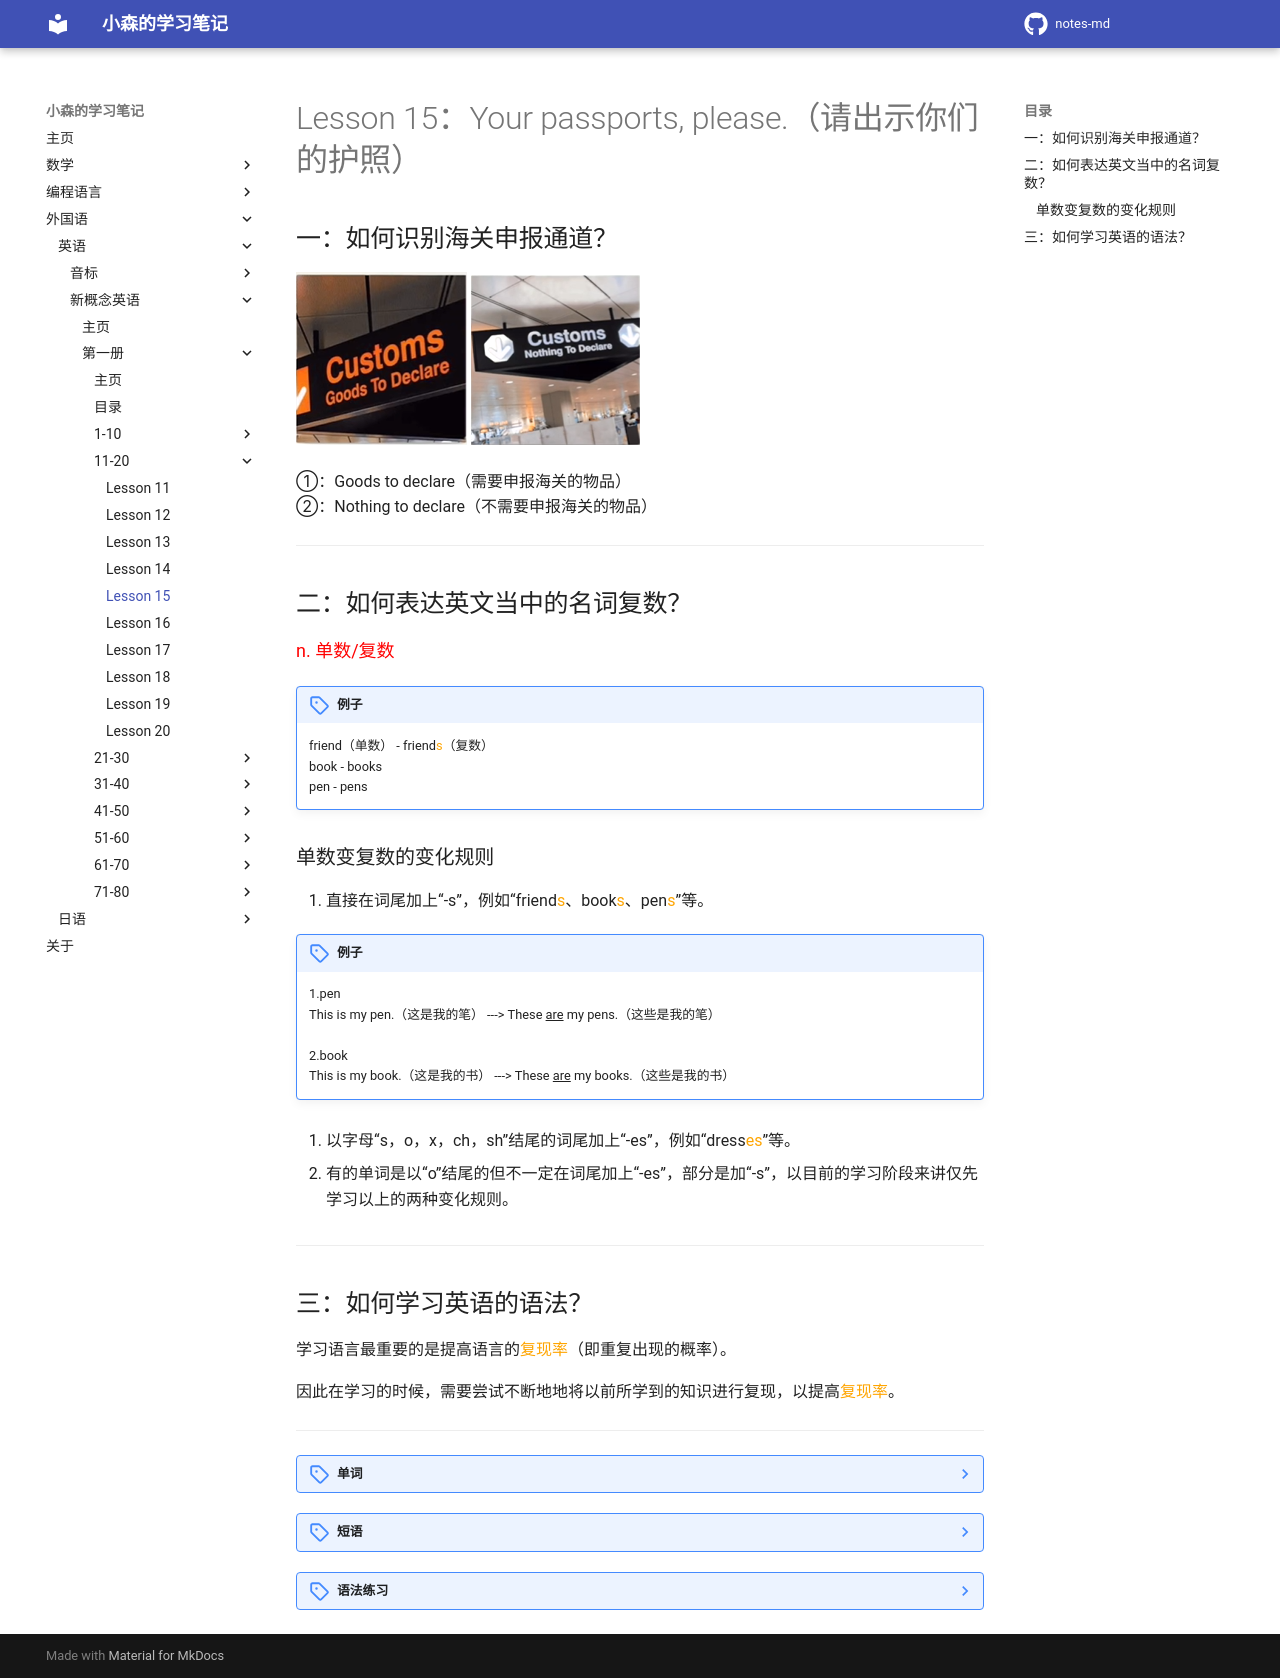

repository: komori-flag/notes-md · page: StudyNotes/Foreign-Language/English/NewConceptEnglish/Frist/Lesson-15/index.html · generator: mkdocs

# Lesson 15：Your passports, please.（请出示你们的护照）


## 一：如何识别海关申报通道？

![](../img/Frist/Lesson-15/Lesson-15_01.png) ![](../img/Frist/Lesson-15/Lesson-15_02.png)

①：Goods to declare（需要申报海关的物品）<br>
②：Nothing to declare（不需要申报海关的物品）<br>


---
## 二：如何表达英文当中的名词复数？

<font size=4 color=red>n. 单数/复数</font>

!!! note "例子"
    friend（单数） - friend<font color=orange>s</font>（复数）<br>
    book - books<br>
    pen - pens<br>


### 单数变复数的变化规则

1. 直接在词尾加上“-s”，例如“friend<font color=orange>s</font>、book<font color=orange>s</font>、pen<font color=orange>s</font>”等。

!!! note "例子"
    1.pen<br>
    This is my pen.（这是我的笔）  --->  These <u>are</u> my pens.（这些是我的笔）<br>
    <br>
    2.book<br>
    This is my book.（这是我的书）  --->  These <u>are</u> my books.（这些是我的书）<br>


2. 以字母“s，o，x，ch，sh”结尾的词尾加上“-es”，例如“dress<font color=orange>es</font>”等。


3. 有的单词是以“o”结尾的但不一定在词尾加上“-es”，部分是加“-s”，以目前的学习阶段来讲仅先学习以上的两种变化规则。


---
## 三：如何学习英语的语法？

学习语言最重要的是提高语言的<font color=orange>复现率</font>（即重复出现的概率）。<br>

因此在学习的时候，需要尝试不断地地将以前所学到的知识进行复现，以提高<font color=orange>复现率</font>。


---
??? note "单词"
    **/ˈkʌstəm/**<br>
    <font size=5>**customs**</font>&nbsp;&nbsp;<font size=4>`n.海关`</font><br>
    <br>
    **/ˈɒfɪsə(r)/**<br>
    <font size=5>**officer**</font>&nbsp;&nbsp;<font size=4>`n.官员`</font><br>
    <br>
    **/bɔɪ/**<br>
    <font size=5>**boy**</font>&nbsp;&nbsp;<font size=4>`n.男孩，小伙子`</font><br>
    <br>
    **/ɡɜːl/**<br>
    <font size=5>**girl**</font>&nbsp;&nbsp;<font size=4>`n.女孩，姑娘`</font><br>
    <br>
    **/ˈdeɪnɪʃ/**<br>
    <font size=5>**Danish**</font>&nbsp;&nbsp;<font size=4>`n.丹麦语`</font><br>
    <br>
    **/frend/**<br>
    <font size=5>**friend**</font>&nbsp;&nbsp;<font size=4>`n.朋友`</font><br>
    <br>
    **/nɔːˈwiːdʒən/**<br>
    <font size=5>**Norwegian**</font>&nbsp;&nbsp;<font size=4>`n.挪威人; adj.挪威的`</font><br>
    <br>
    **/ˈpɑːspɔːt/**<br>
    <font size=5>**passport**</font>&nbsp;&nbsp;<font size=4>`n.护照`</font><br>
    <br>
    **/braʊn/**<br>
    <font size=5>**brown**</font>&nbsp;&nbsp;<font size=4>`adj.棕色的`</font><br>
    <br>
    **/ˈtʊərɪst/**<br>
    <font size=5>**tourist**</font>&nbsp;&nbsp;<font size=4>`n.旅游者`</font><br>


??? note "短语"




??? note "语法练习"
    一：写出下列单词的复数形式<br>
    例：a girl -- two <u></u><br>
    <br>
    ①：a friend -- two <u>friends</u><br>
    ②：a passport -- two <u>passports</u><br>
    ③：a ticket -- two <u>tickets</u><br>
    ④：a student -- two <u>students</u><br>
    ⑤：a tourist -- two <u>tourists</u><br>
    ⑥：a pencil -- two <u>pencils</u><br>
    <br>
    二：仿照例句用所给的信息回答下列问题<br>
    例①：The books are new.<br>
    Are the books new?<br>
    - <u>Yes, they are.</u><br>
    例②：The pencils are short.<br>
    Are the pencils long?<br>
    - <u>No, they aren't They are short.</u><br>
    <br>
    ①：Our doors are white.<br>
    Are your doors red?<br>
    - <u>No, they aren't. They are white.</u><br>
    ②：These cars are drity.<br>
    Are these cars clean?<br>
    - <u>No, they aren't. They are drity.</u><br>
    ③：Our friends are Norwegian.<br>
    Are your friends Norwegian?<br>
    - <u>Yes, they are.</u><br>
    <br>
    三：使用“am、is”或者“are”来进行填空<br>
    例：<u>Is</u> your girl friend fat or thin?<br>
    <br>
    ①：Our house <u>is</u> big and clean.<br>
    ②：<u>Are</u> you an engineer or a taxi driver?<br>
    ③：<u>Are</u> these your pens? What make <u>are</u> they?<br>
